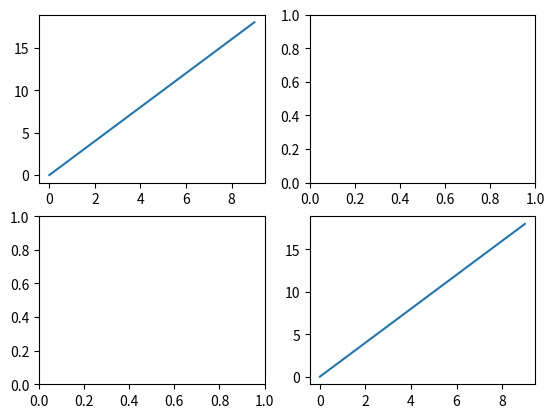

Generate this figure with matplotlib:
import matplotlib.pyplot as plt

fig,axes = plt.subplots(2,2)
x = range(0,10,1)
y = range(0,20,2)
axes[0,0].plot(x,y)
axes[1,1].plot(x,y)
plt.show()